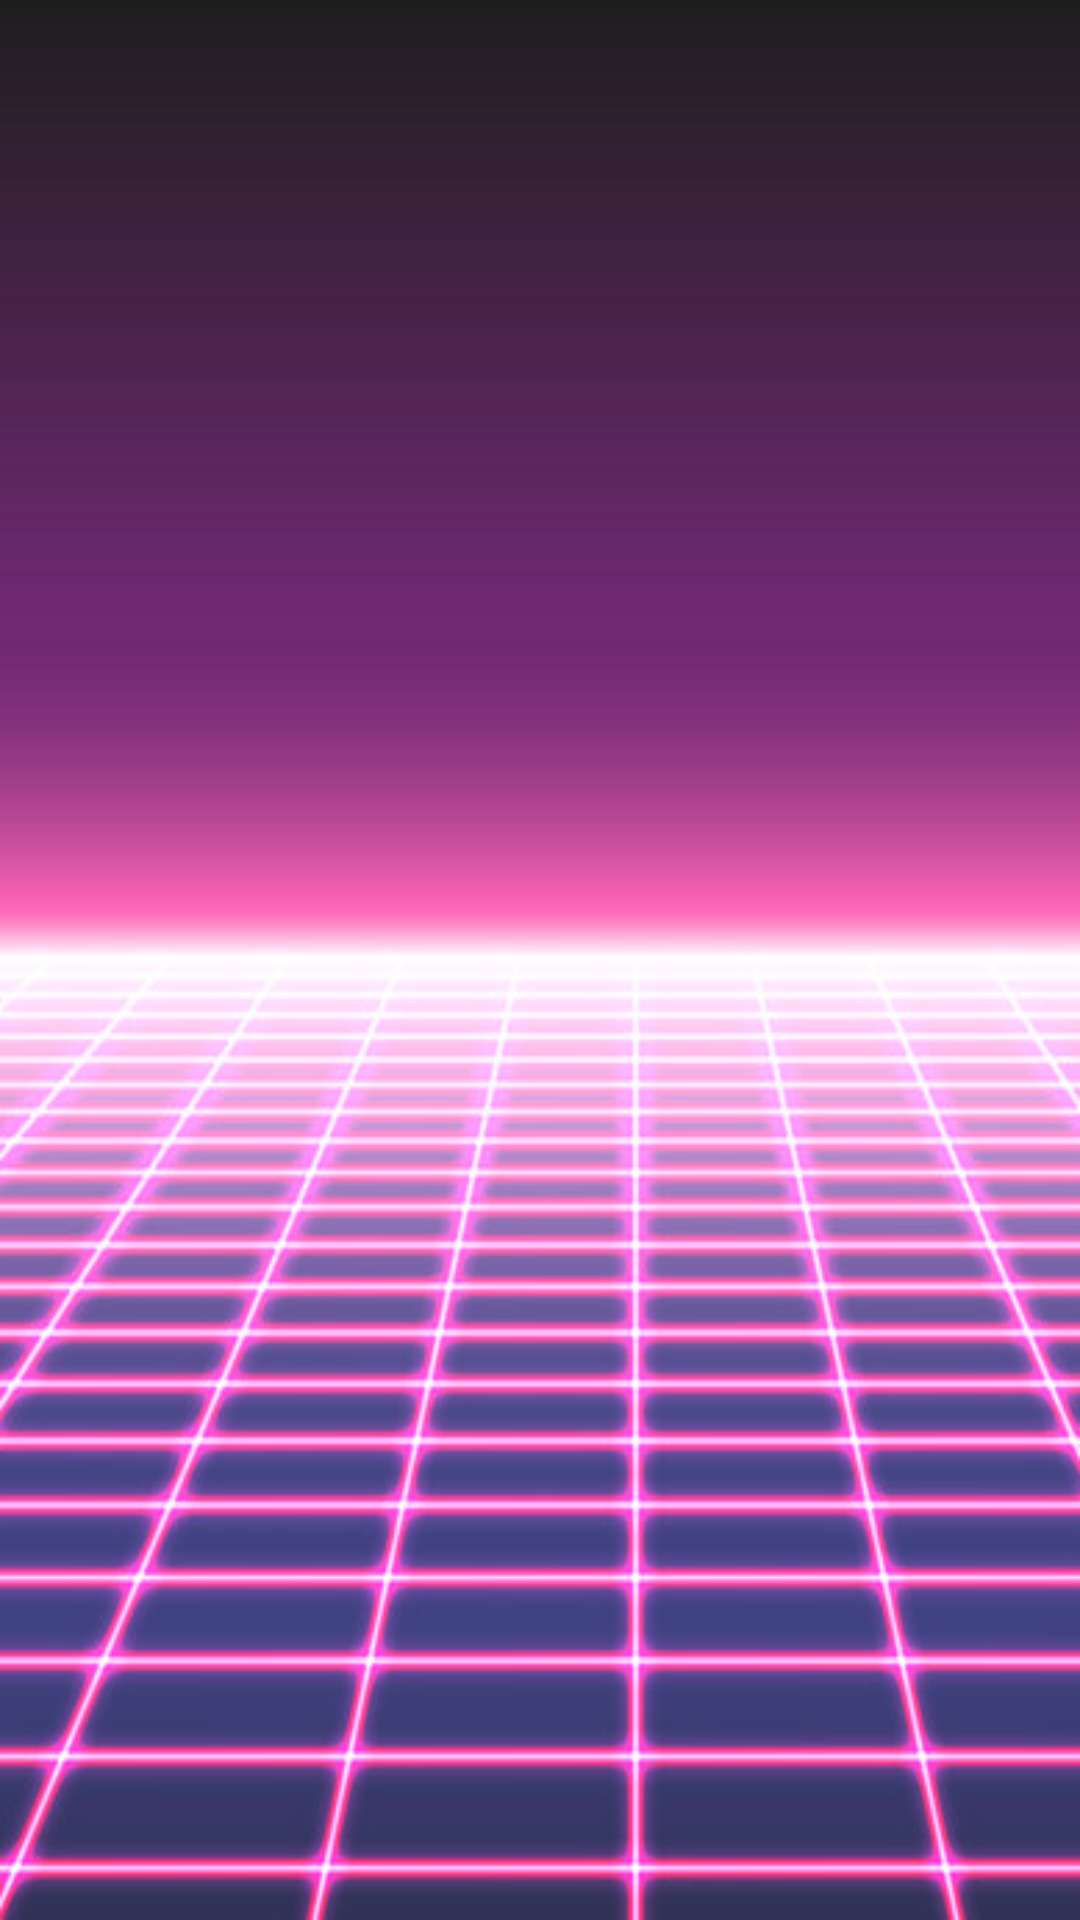

The Android layout XML behind this screen, and the referenced resources:
<!-- AndroidManifest.xml: application theme AppTheme -->
<!-- res/layout/activity_about.xml -->
<?xml version="1.0" encoding="utf-8"?>
<androidx.constraintlayout.widget.ConstraintLayout xmlns:android="http://schemas.android.com/apk/res/android"
    xmlns:app="http://schemas.android.com/apk/res-auto"
    xmlns:tools="http://schemas.android.com/tools"
    android:layout_width="match_parent"
    android:layout_height="match_parent"
    android:background="@drawable/backgg"
    tools:context=".About">

</androidx.constraintlayout.widget.ConstraintLayout>
<!-- resources referenced by this layout -->
<resources>
  <!-- drawable backgg: png bitmap (drawable-v24, 103298 bytes) -->
  <style name="AppTheme" parent="Theme.AppCompat.Light.NoActionBar">
          
          <item name="android:windowNoTitle">true</item>
          <item name="android:windowFullscreen">true</item>
          <item name="colorPrimary">@color/colorPrimary</item>
          <item name="colorPrimaryDark">@color/colorPrimaryDark</item>
          <item name="colorAccent">@color/colorAccent</item>
      </style>
  <color name="colorPrimary">#008577</color>
  <color name="colorPrimaryDark">#B66D00</color>
  <color name="colorAccent">#D81B60</color>
</resources>
